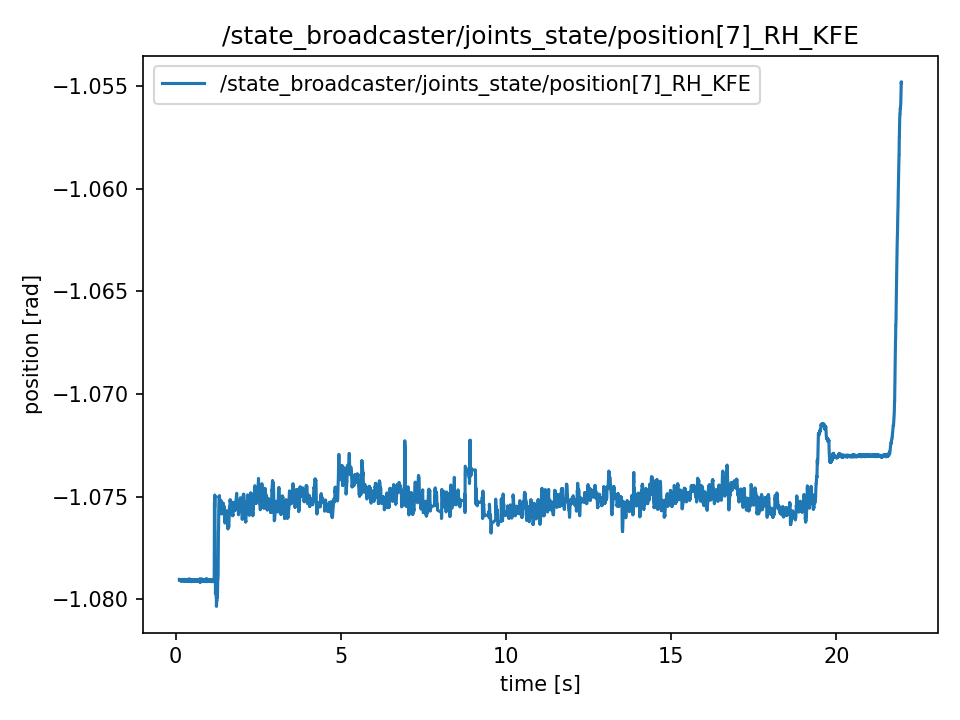

Source data for this figure (header and first rows):
t, value
0.1165, -1.079
0.1165, -1.079
0.1165, -1.079
0.1184, -1.079
0.1204, -1.079
0.1223, -1.079
0.1242, -1.079
0.1271, -1.079
0.1314, -1.079
0.1314, -1.079
0.1332, -1.079
0.1343, -1.079
0.1356, -1.079
0.1382, -1.079
0.1398, -1.079
0.1424, -1.079
0.1442, -1.079
0.1457, -1.079
0.1479, -1.079
0.1497, -1.079
0.1527, -1.079
0.1541, -1.079
0.1556, -1.079
0.1577, -1.079
0.1598, -1.079
0.1633, -1.079
0.164, -1.079
0.1664, -1.079
0.1677, -1.079
0.1698, -1.079
0.1719, -1.079
0.1746, -1.079
0.1759, -1.079
0.1778, -1.079
0.1822, -1.079
0.1827, -1.079
0.1845, -1.079
0.1861, -1.079
0.1885, -1.079
0.1906, -1.079
0.195, -1.079
0.195, -1.079
0.1973, -1.079
0.1982, -1.079
0.2012, -1.079
0.2065, -1.079
0.2072, -1.079
0.2072, -1.079
0.2081, -1.079
0.2102, -1.079
0.212, -1.079
0.2143, -1.079
0.2162, -1.079
0.2193, -1.079
0.2237, -1.079
0.2237, -1.079
0.2249, -1.079
0.2266, -1.079
0.228, -1.079
0.2304, -1.079
... 10,867 more rows
